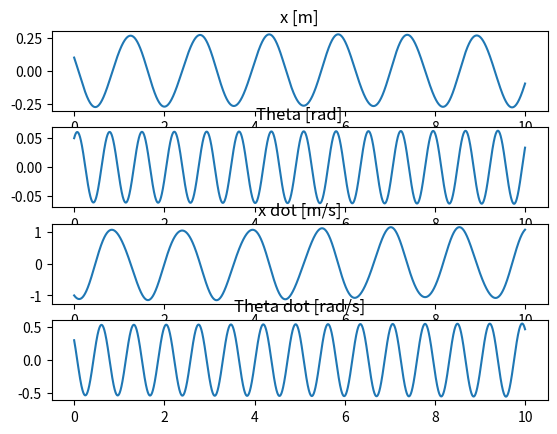

Here is the Python script that generated this plot:
# -*- coding: utf-8 -*-
"""

@author: JR
"""
import matplotlib.pyplot as plt
import numpy as np
import sympy as sp
from sympy.physics.mechanics import *

#4.1
print('#4.1')
m,J,k1,c1,k2,c2,l1,l2 = sp.symbols('m J k1 c1 k2 c2 l1 l2', real= True)
x = dynamicsymbols('x')
xdot = dynamicsymbols('x', 1)
theta = dynamicsymbols('theta')
thetadot = dynamicsymbols('theta', 1)

T = (1/2)*J*(thetadot)**2+(1/2)*m*(xdot)**2
U = (1/2)*k1*(x+l1*theta)**2+(1/2)*k2*(x-l2*theta)**2
L = T-U

#Eqn 1
eq1 = sp.simplify(sp.diff(sp.diff(L, xdot), 't') - sp.diff(L, x))

#Eqn 2
eq2 = sp.simplify(sp.diff(sp.diff(L, thetadot), 't') - sp.diff(L, theta))

#damping
Fe1 = -c1*(xdot+l1*thetadot)
Fe2 = -c2*(xdot-l2*thetadot)
print('EoM:')
print('In terms of x: ',eq1,'=',Fe1)
print('In terms of theta: ',eq2,'=',Fe2)

#4.2
print('\n#4.2')
M = np.array([[m, 0],[0, J]])
C = np.array([[-c1, -c1*l1],[-c2, c2*l2]])
K = np.array([[k1+k2, k1*l1-k2*l2],[k1-k2, k1*l1+k2*l2]])

xdot2 = np.transpose(np.array([sp.diff(xdot), sp.diff(thetadot)]))
xdotm = np.transpose(np.array([xdot, thetadot]))
xm = np.transpose(np.array([x, theta]))
EoMm = np.matmul(M,xdot2)+np.matmul(C,xdotm)+np.matmul(K,xm)
print('EoM: ',EoMm)

#4.3
print('\n#4.3')
x0,xdot0=(.1,-1)
theta0,thetadot0=(.05,.3)
m,J=(1200,300)
k1=k2=10*10**3
c1=c2=0
l1,l2=(1.5,.8)
print(l2)

n,tf=(100000,10)
t=np.zeros(n+1)
t[0]=0
delt=(tf-t[0])/n

xnum=np.zeros(n+1)
dxnum=np.zeros(n+1)
xnum[0]=x0
dxnum[0]=xdot0

thetanum=np.zeros(n+1)
dthetanum=np.zeros(n+1)
thetanum[0]=theta0
dthetanum[0]=thetadot0

for i in range(n):
    
    a1=-(k1*(xnum[i]+l1*thetanum[i])+k2*(xnum[i]-l2*thetanum[i]))/m
    
    xnum[i+1]=xnum[i]+dxnum[i]*delt
    dxnum[i+1]=dxnum[i]+a1*delt
    
    a2=-(k1*(xnum[i]+l1*thetanum[i])-k2*(xnum[i]-l2*thetanum[i]))/J
    
    thetanum[i+1]=thetanum[i]+dthetanum[i]*delt
    dthetanum[i+1]=dthetanum[i]+a2*delt
    
    t[i+1]=t[i]+delt

fig, (ax1, ax2, ax3, ax4) = plt.subplots(4)

ax1.plot(t, xnum)
ax1.set_title('x [m]')
ax2.plot(t, thetanum)
ax2.set_title('Theta [rad]')
ax3.plot(t, dxnum)
ax3.set_title('x dot [m/s]')
ax4.plot(t, dthetanum)
ax4.set_title('Theta dot [rad/s]')

plt.savefig('fig.png')
